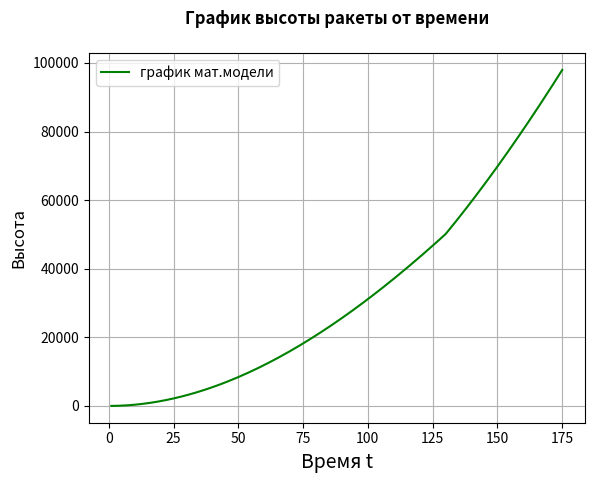

Write Python code to recreate this figure.
import numpy as np
import math
import matplotlib.pyplot as plt
from scipy import constants


# Функция для проверки на то, осталось ли топливо в первой ступени. Если есть, то возвращает 1, иначе - 0
def f1(t):
    global t1
    return t1 - t > 0

# Функция для проверки на то, осталось ли топливо во второй ступени. Если есть, то возвращает 1, иначе - 0
def f2(t):
    global t1
    global t2

    return (t1 + t2 - t > 0) and (t1 - t <= 0)

# Функция для проверки на то, осталось ли топливо в третьей ступени. Если есть, то возвращает 1, иначе - 0
def f3(t):
    global t1
    global t2
    global t3

    return (t1 + t2 - t <= 0) and (t3 + t2 + t1 - t > 0)


temp = 90

# Функция для вычисления угла, связанным с косинусом, в математической модели
def alpha(t):
    global temp
    temp += 0.1

    return (temp * (math.pi / 180)) # Перевод значений угла в градусы


temp_1 = 360

# Функция для вычисления угла, связанным с синусом, в математической модели
def beta(t):
    global temp_1
    temp_1 += 0.05 # Изменение

    return (temp_1 * (math.pi / 180)) # Перевод значений угла в градусы


u = 0 # Скорость ракеты
t1 = 131  # Время, за которое уйдет все топливо из первой ступени
t2 = 220  # Время, за которое уйдет все топливо из второй ступени
t3 = 99  # Время, за которое уйдет все топливо из третьей ступени
g = constants.g  # Ускорение свободного падения
m1 = 216000  # Масса топлива первой ступени
m2 = 160000  # Масса топлива второй ступени
m3 = 40000  # Масса топлива третьей ступени
M0 = 31200  # Масса полезной нагрузки

I1 = 26  # Удельный импульс 1
I2 = 9  # Удельный импульс 2
I3 = 17  # Удельный импульс 3

M21 = 948000  # Масса первой ступени без топлива
M22 = 220000  # Масса второй ступени без топлива
M23 = 137000  # Масса третьей ступени без топлива

Ni1 = m1 / t1  # Ню1
Ni2 = m2 / t2  # Ню2
Ni3 = m3 / t3  # Ню3
t0 = 0 # Время
hight = [] # Массив скоростей
time = [] # Массив по пройденному времени
last_hight = 0
for _ in range(175): # Идем от 0 секунды до суммы времени, за которое уйдет все топливо из ступеней
    t = 1 # Константа
    t0 += 1 # Увеличивается время на 1 с каждым проходом
    # Расчет скорости
    u +=  1.1 * ((f1(t0) * I1 *
          math.log((M0 + M21 + m1 - (Ni1 * t * f1(t0)) + M22 + m2 - Ni2 * t * f3(t0) + M23 + m3 - Ni3 * t * f3(t0)) /
                   (M0 + M21 + M22 + m2 - Ni2 * t * f2(t0) + M23 + m3 - Ni3 * t * f3(t0))) + f2(t0) * I2 *
          math.log((M0 + M22 + m2 - (Ni2 * (t - t2) * f2(t0)) + M23 + m3 - Ni3 * (t - t2) * f3(t0))
                   / (M0 + M22 + M23 + m3 - Ni3 * t * f3(t0))) + f3(t0) * I3 *
          math.log((M0 + M23 + m3 - Ni3 * (t - t3 - t2) * f3(t0))
                   / (M0 + M23))) - ((f1(t0) * I1 * Ni2 * g * (1 - math.cos(alpha(t)))) /
      (M0 + M21 + m1 - Ni1 * t * f1(t0) + M22 + m2 - Ni2 * t * f3(
          t0) + M23 + m3 - Ni3 * t * f3(t0))) - (
     (f2(t0) * I2 * Ni2 * g * (1 - math.cos(alpha(t)))) /
     (M0 + M22 + m2 - Ni2 * t * f2(t0) + M23 + m3 - Ni3 * t * f3(t0))) - (
     (f3(t0) * I3 * Ni3 * g * (1 - math.cos(alpha(t)))) /
     (M0 + M23 + m3 - Ni3 * t * f3(t0))) - g * math.sin(beta(t)))

    # Запись последней скорости, если мы вышли за время, когда закончилось все топливо
    if t0 >= sum([t1,t2,t3]) and last_hight == 0:
        last_hight = u
    if last_hight != 0:
        u = hight

    hight.append(u * t0) # Добавление текущей высоты
    time.append(t0) # Добавление текущего времени

x = np.array(time) # Многомерный массив по значениям х для построения графика
y = np.array(hight) # Многомерный массив по значениям y для построения графика

plt.title('График высоты ракеты от времени\n', fontsize=12, fontweight="bold") # Титульник на графике
plt.ylabel("Высота", fontsize=12) # Описание функции y на графике
plt.xlabel("Время t", fontsize=14) # Описание функции x на графике
plt.plot(x, y, 'g', label = "график мат.модели")
plt.legend()
plt.grid()
plt.show() # Вывод графика
